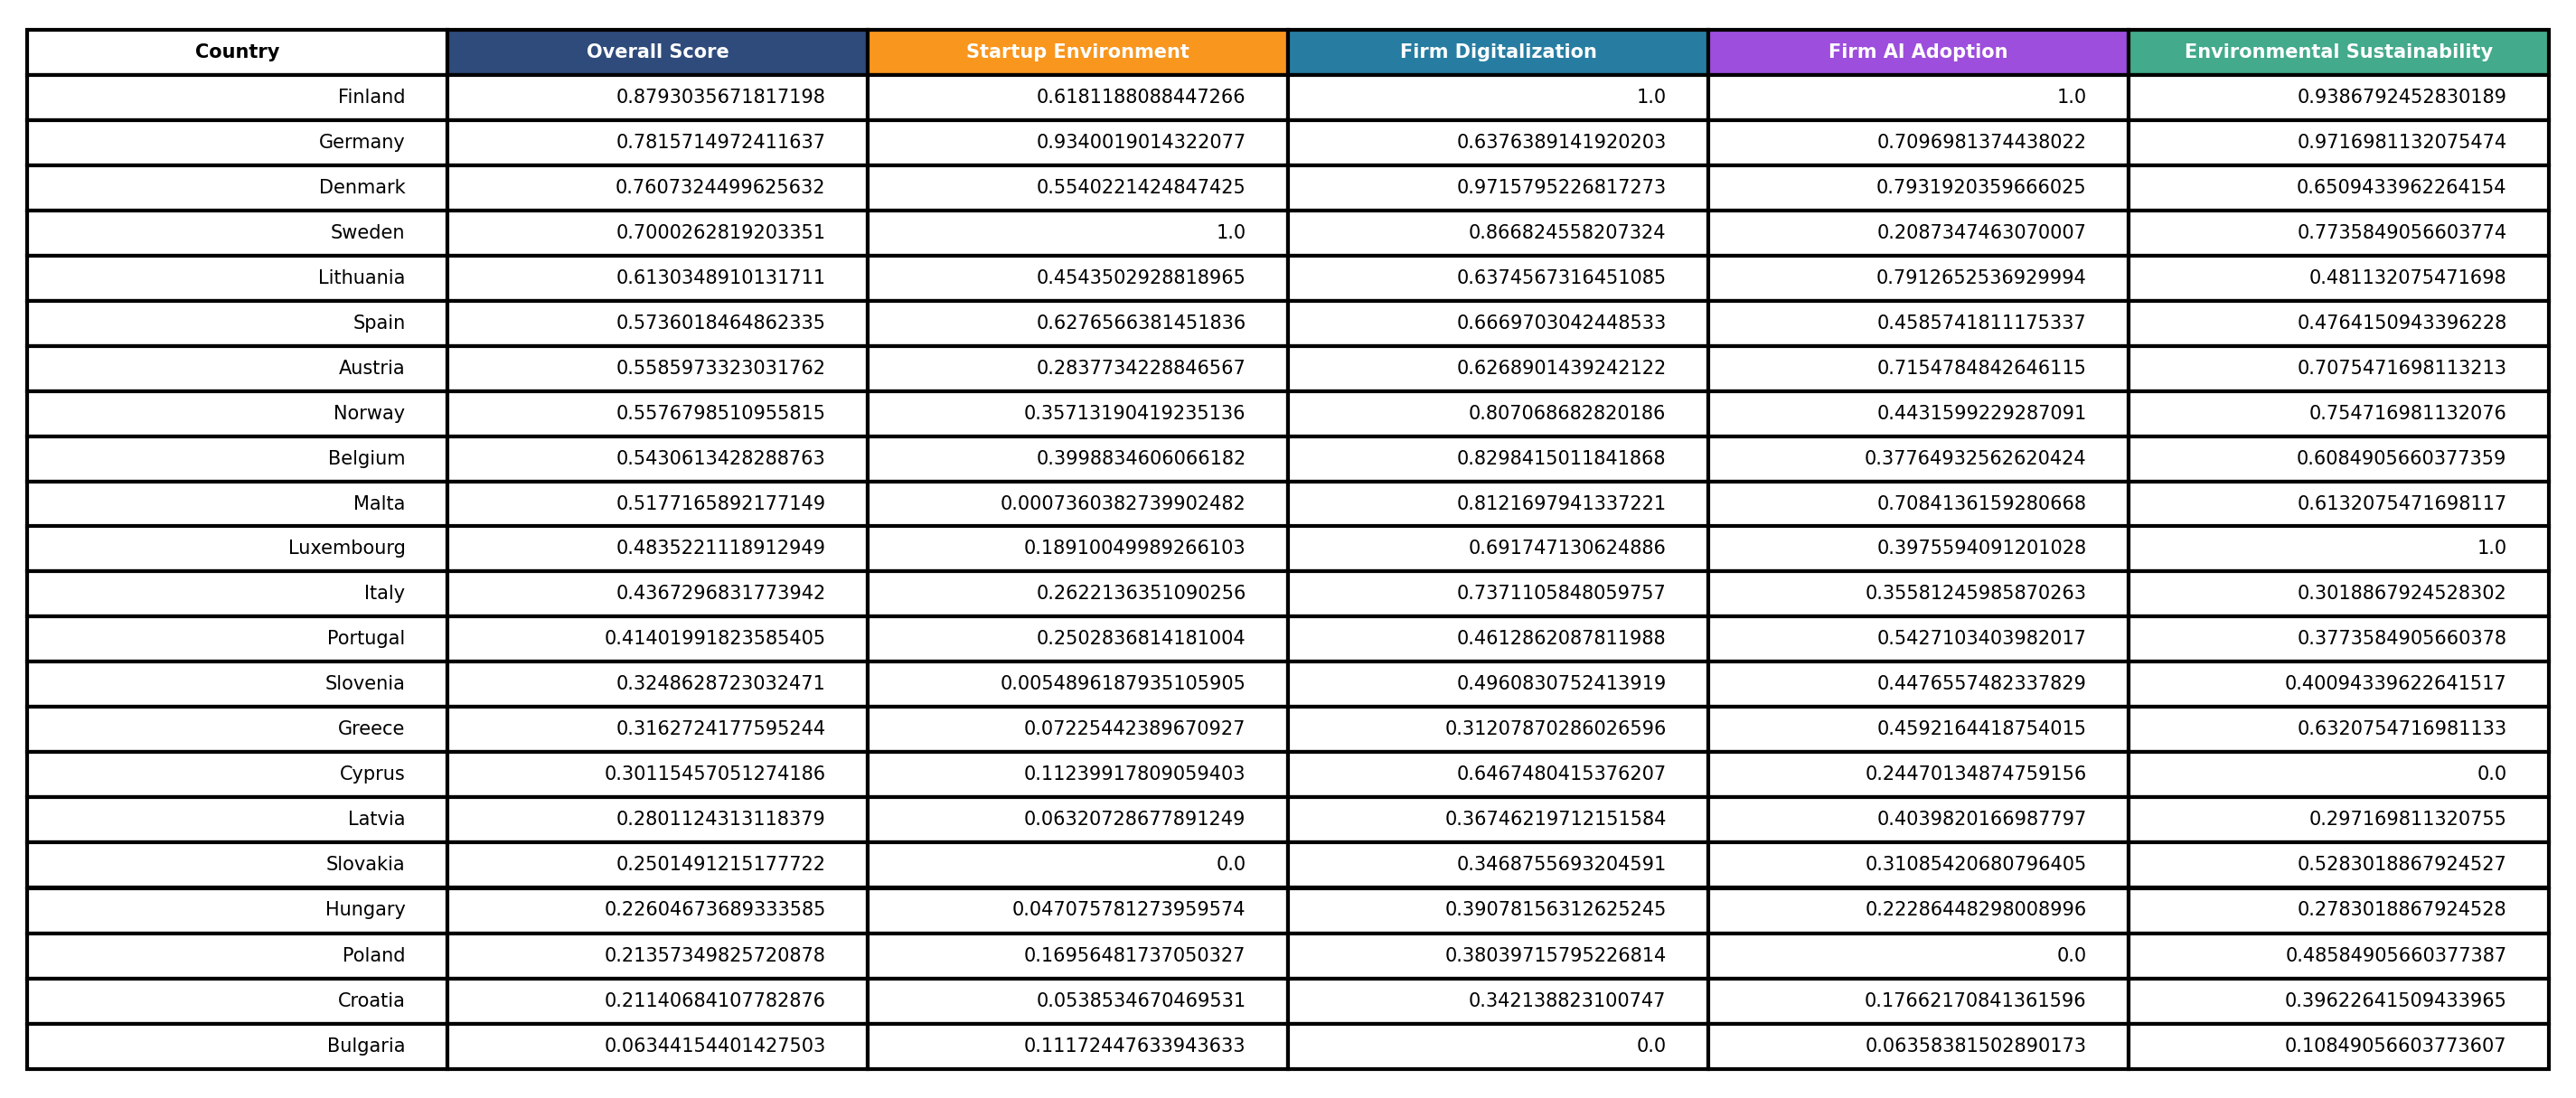

This figure's Python source:
import numpy as np
import pandas as pd
import matplotlib.pyplot as plt

# environmental index
env_df = pd.read_csv("epi2024results.csv")
env_columns_keep = ['country', 'EPI.new']
env_df = env_df[env_columns_keep]
env_df = env_df.rename(columns = {'EPI.new': 'EPI'})
# env_df = env_df.sort_values(by=['EPI'], ascending=False, ignore_index= True)

# digitalization index
digital_df = pd.read_csv("isoc_e_dii.csv")
digital_columns_keep = ['Geopolitical entity (reporting)', 'Size classes in number of persons employed',
                        'Information society indicator', 'OBS_VALUE', 'TIME_PERIOD']
digital_df = digital_df[digital_columns_keep]
digital_df['OBS_VALUE'] = pd.to_numeric(digital_df['OBS_VALUE'], errors='coerce')
digital_df = digital_df.dropna()
digital_df = digital_df[digital_df['TIME_PERIOD'].isin([2025])]
digital_df = digital_df[digital_df['Size classes in number of persons employed'].str.contains("10 persons employed or more")]
digital_df = digital_df[digital_df['Information society indicator'].str.contains('Enterprises with at least basic level of digital intensity')]
digital_df = digital_df.loc[:, ['Geopolitical entity (reporting)', 'OBS_VALUE']]
digital_df.columns = ["country", "digitalization"]

# AI adoption index
ai_df = pd.read_csv("isoc_eb_ai.csv")
ai_columns_keep = ['Information society indicator', 'Geopolitical entity (reporting)', 'OBS_VALUE']
ai_df = ai_df[ai_columns_keep]
ai_df['OBS_VALUE'] = pd.to_numeric(ai_df['OBS_VALUE'], errors='coerce')
ai_df = ai_df[ai_df['Information society indicator'].str.contains('Enterprises that ever considered to use one of the AI technologies: AI_TTM, AI_TSR, AI_TNLG, AI_TIR, AI_TML, AI_TPA, AI_TAR, E_AI_TPVSG')]
ai_df = ai_df.loc[:, ['Geopolitical entity (reporting)', 'OBS_VALUE']]
ai_df.columns = ["country", "AI adoption"]

# startup ecosystem index
startup_df = pd.read_csv("Global Startup Ecosystem Index.csv")
startup_columns_keep = ['Country', 'Total Score']
startup_df = startup_df[startup_columns_keep]
startup_df = startup_df.rename(columns={"Country": "country", "Total Score":"startup environment"})

df = startup_df.merge(digital_df, on='country')
df = df.merge(ai_df, on='country')
df = df.merge(env_df, on='country')

df["startup_norm"] = (df['startup environment'] - df['startup environment'].min()) / (df['startup environment'].max() - df['startup environment'].min())
df["digital_norm"] = (df["digitalization"] - df["digitalization"].min()) / (df["digitalization"].max() - df["digitalization"].min())
df["ai_norm"] = (df["AI adoption"] - df["AI adoption"].min()) / (df["AI adoption"].max() - df["AI adoption"].min())
df["env_norm"] = (df["EPI"] - df["EPI"].min()) / (df["EPI"].max() - df["EPI"].min())
df["weighted"] = df['startup_norm'] * 0.3 + df['digital_norm'] * 0.3 + df['ai_norm'] * 0.3 + df['env_norm'] * 0.1
df = df.sort_values(by='weighted', ascending=False, ignore_index=True)

table_columns_keep = ['country','weighted', 'startup_norm', 'digital_norm', 'ai_norm', 'env_norm']
table_df = df[table_columns_keep]
table_df = table_df.rename(columns={'country': 'Country', 'weighted': 'Overall Score', 'startup_norm':
    'Startup Environment', 'digital_norm': 'Firm Digitalization', 'ai_norm': 'Firm AI Adoption', 'env_norm': 'Environmental Sustainability'})

print(df.head(30))

fig, ax = plt.subplots(figsize=(12, 5))
ax.axis('off')
table = ax.table(cellText=table_df.values, colLabels=table_df.columns, loc='center')

columns = len(table_df.iloc[0,:])

header_colors = ["#FFFFFF", "#2F4B7C", "#F8961E", "#277DA1", "#9D4EDD", "#43AA8B"]

for i in range(columns):
    header = table[0, i]
    header.set_facecolor(header_colors[i])
    if i == 0:
        header.set_text_props(weight='bold')
    else:
        header.set_text_props(color="white", weight="bold")

fig.savefig("analysis.png", dpi=300, bbox_inches='tight')

plt.show()
